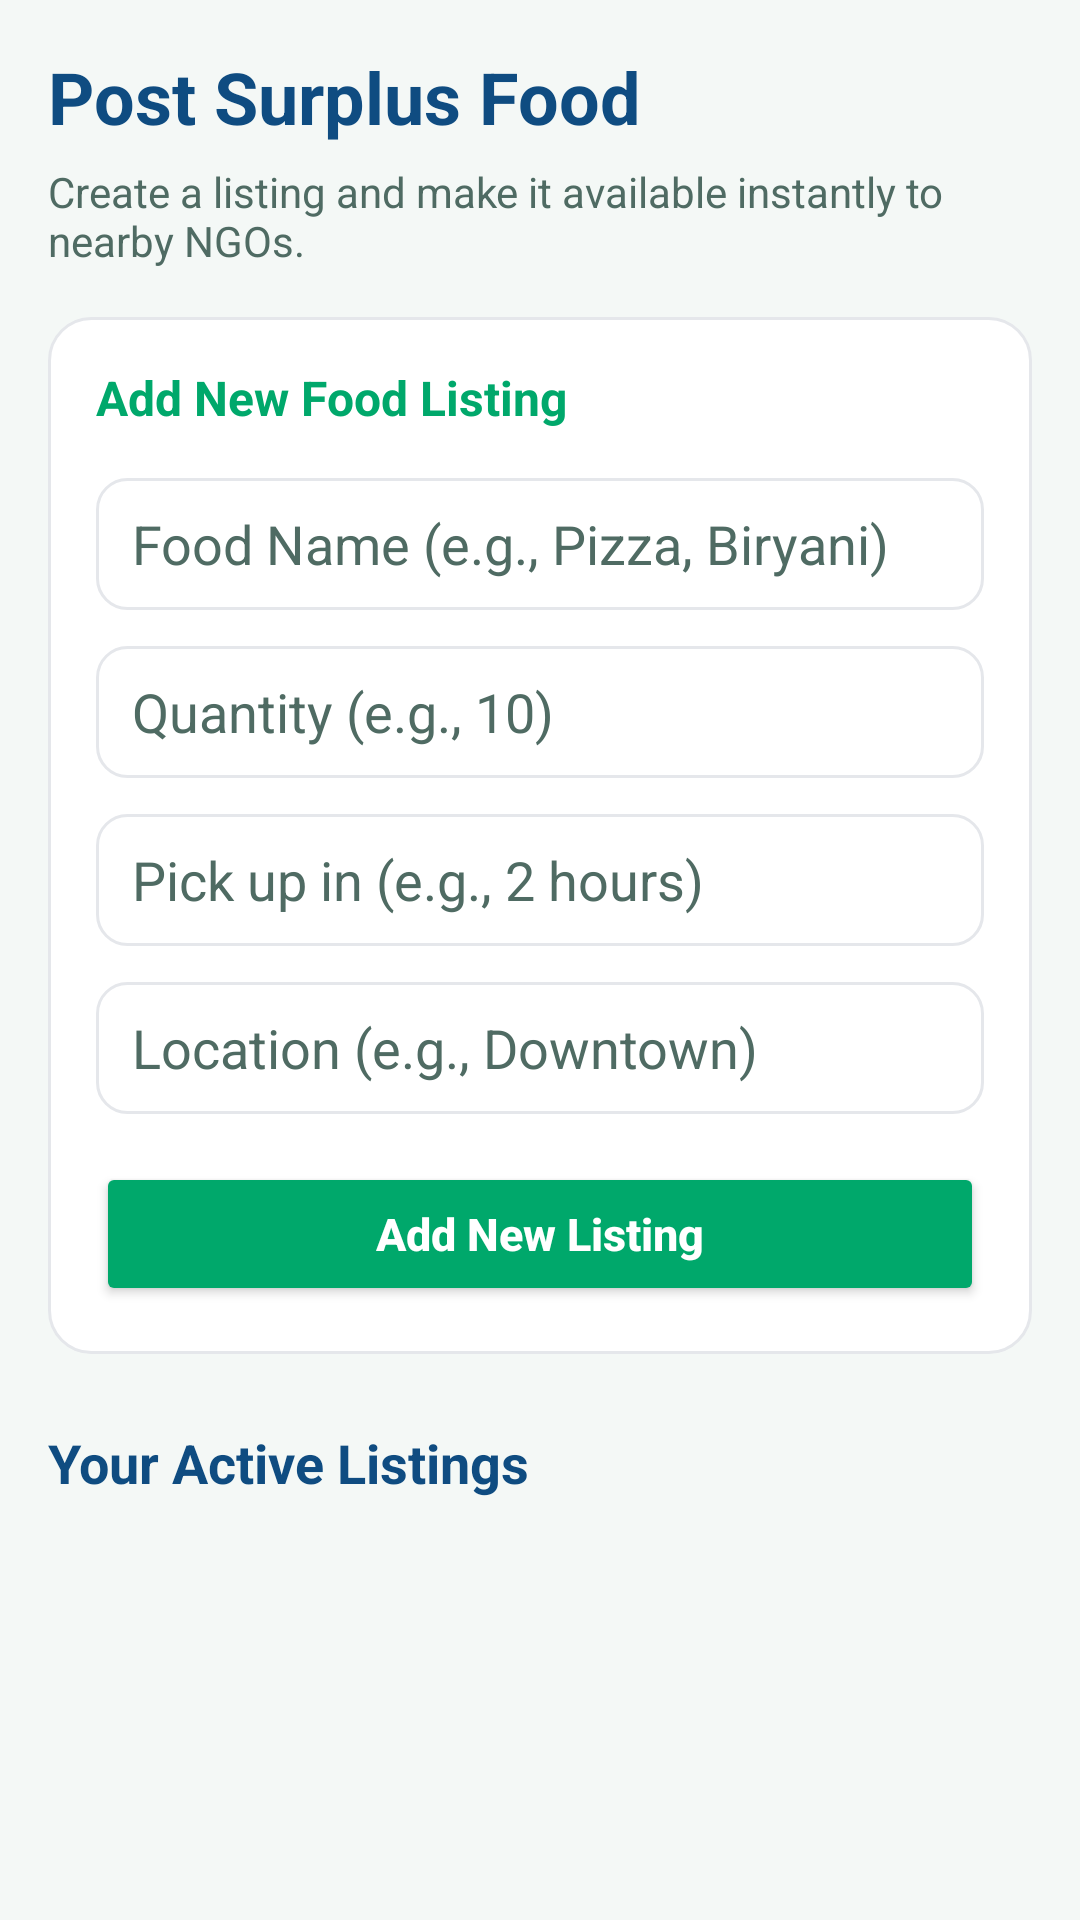

Here is an Android app screen rendered from its layout file. Give the layout XML and the strings, colors and styles it references.
<!-- AndroidManifest.xml: application theme Theme.FoodBridge -->
<!-- res/layout/fragment_restaurant_dashboard.xml -->
<?xml version="1.0" encoding="utf-8"?>
<ScrollView xmlns:android="http://schemas.android.com/apk/res/android"
    android:layout_width="match_parent"
    android:layout_height="match_parent"
    android:background="@color/background_light">

    <LinearLayout
        android:layout_width="match_parent"
        android:layout_height="wrap_content"
        android:orientation="vertical"
        android:padding="16dp">

        <TextView
            android:layout_width="match_parent"
            android:layout_height="wrap_content"
            android:text="Post Surplus Food"
            android:textSize="24sp"
            android:textStyle="bold"
            android:textColor="@color/secondary"
            android:layout_marginBottom="6dp" />

        <TextView
            android:layout_width="match_parent"
            android:layout_height="wrap_content"
            android:text="Create a listing and make it available instantly to nearby NGOs."
            android:textColor="@color/text_secondary"
            android:textSize="14sp"
            android:layout_marginBottom="16dp" />

        <LinearLayout
            android:layout_width="match_parent"
            android:layout_height="wrap_content"
            android:orientation="vertical"
            android:padding="16dp"
            android:background="@drawable/card_bg"
            android:layout_marginBottom="24dp">

            <TextView
                android:layout_width="match_parent"
                android:layout_height="wrap_content"
                android:text="Add New Food Listing"
                android:textSize="16sp"
                android:textStyle="bold"
                android:textColor="@color/primary"
                android:layout_marginBottom="16dp" />

            <EditText
                android:id="@+id/food_name_input"
                android:layout_width="match_parent"
                android:layout_height="44dp"
                android:hint="Food Name (e.g., Pizza, Biryani)"
                android:paddingStart="12dp"
                android:paddingEnd="12dp"
                android:layout_marginBottom="12dp"
                android:background="@drawable/edit_text_bg"
                android:textColorHint="@color/text_secondary"
                android:textColor="@color/text_primary" />

            <EditText
                android:id="@+id/quantity_input"
                android:layout_width="match_parent"
                android:layout_height="44dp"
                android:hint="Quantity (e.g., 10)"
                android:inputType="number"
                android:paddingStart="12dp"
                android:paddingEnd="12dp"
                android:layout_marginBottom="12dp"
                android:background="@drawable/edit_text_bg"
                android:textColorHint="@color/text_secondary"
                android:textColor="@color/text_primary" />

            <EditText
                android:id="@+id/expiry_time_input"
                android:layout_width="match_parent"
                android:layout_height="44dp"
                android:hint="Pick up in (e.g., 2 hours)"
                android:paddingStart="12dp"
                android:paddingEnd="12dp"
                android:layout_marginBottom="12dp"
                android:background="@drawable/edit_text_bg"
                android:textColorHint="@color/text_secondary"
                android:textColor="@color/text_primary" />

            <EditText
                android:id="@+id/location_input"
                android:layout_width="match_parent"
                android:layout_height="44dp"
                android:hint="Location (e.g., Downtown)"
                android:paddingStart="12dp"
                android:paddingEnd="12dp"
                android:layout_marginBottom="16dp"
                android:background="@drawable/edit_text_bg"
                android:textColorHint="@color/text_secondary"
                android:textColor="@color/text_primary" />

            <Button
                android:id="@+id/add_listing_button"
                android:layout_width="match_parent"
                android:layout_height="48dp"
                android:text="Add New Listing"
                android:textAllCaps="false"
                android:textSize="15sp"
                android:textStyle="bold"
                android:textColor="@color/white"
                android:backgroundTint="@color/primary" />

        </LinearLayout>

        <TextView
            android:layout_width="match_parent"
            android:layout_height="wrap_content"
            android:text="Your Active Listings"
            android:textSize="18sp"
            android:textStyle="bold"
            android:textColor="@color/secondary"
            android:layout_marginBottom="12dp" />

        <LinearLayout
            android:id="@+id/restaurant_listings_container"
            android:layout_width="match_parent"
            android:layout_height="wrap_content"
            android:orientation="vertical" />

    </LinearLayout>

</ScrollView>
<!-- resources referenced by this layout -->
<resources>
  <color name="background_light">#F4F8F6</color>
  <color name="primary">#00A86B</color>
  <color name="secondary">#0F4C81</color>
  <color name="text_primary">#132A24</color>
  <color name="text_secondary">#4F6B63</color>
  <color name="white">#FFFFFF</color>
  <!-- drawable card_bg (drawable) -->
  <?xml version="1.0" encoding="utf-8"?>
  <shape xmlns:android="http://schemas.android.com/apk/res/android">
      <solid android:color="@color/white" />
      <corners android:radius="14dp" />
      <stroke android:width="1dp" android:color="@color/border" />
      <padding
          android:bottom="2dp"
          android:left="2dp"
          android:right="2dp"
          android:top="2dp" />
  </shape>
  <!-- drawable edit_text_bg (drawable) -->
  <?xml version="1.0" encoding="utf-8"?>
  <shape xmlns:android="http://schemas.android.com/apk/res/android">
      <solid android:color="@color/white" />
      <corners android:radius="10dp" />
      <stroke android:width="1dp" android:color="@color/border" />
  </shape>
  <style name="Theme.FoodBridge" parent="Theme.MaterialComponents.DayNight.DarkActionBar">
          
          <item name="windowActionBar">false</item>
          <item name="windowNoTitle">true</item>
          
          
          <item name="colorPrimary">@color/primary</item>
          <item name="colorPrimaryVariant">@color/primary_dark</item>
          <item name="colorSecondary">@color/secondary</item>
          <item name="colorSecondaryVariant">@color/secondary_dark</item>
  
          
          <item name="android:statusBarColor">@color/primary</item>
  
          
          <item name="android:navigationBarColor">@color/white</item>
  
          
          <item name="android:textColorPrimary">@color/text_primary</item>
          <item name="android:textColorSecondary">@color/text_secondary</item>
  
          
          <item name="android:windowBackground">@color/background_light</item>
  
          
          <item name="actionBarStyle">@style/AppActionBar</item>
          <item name="actionBarTheme">@style/AppActionBarTheme</item>
      </style>
  <color name="border">#E5E7EB</color>
  <color name="primary_dark">#007A4D</color>
  <color name="secondary_dark">#0B3A63</color>
  <style name="AppActionBar" parent="Widget.MaterialComponents.AppBarLayout.Primary">
          <item name="elevation">4dp</item>
          <item name="android:background">@color/primary</item>
      </style>
  <style name="AppActionBarTheme" parent="ThemeOverlay.MaterialComponents.ActionBar">
          <item name="colorControlNormal">@color/white</item>
      </style>
</resources>
